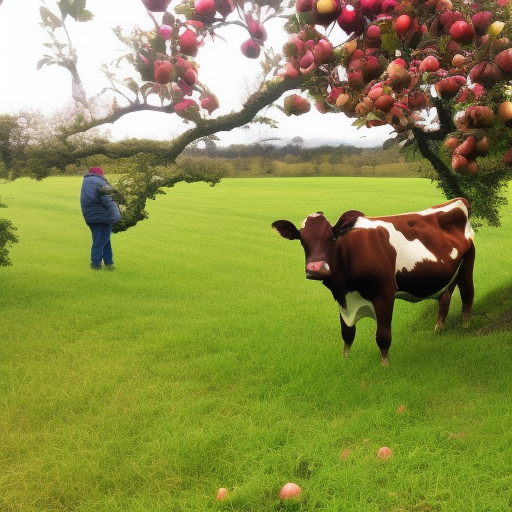
Generation parameters embedded in this image by AUTOMATIC1111 Stable Diffusion web UI or a fork of it (Forge, ...) (PNG 'parameters' text chunk):
a photo of a cow picking apples from an apple tree
Steps: 20, Sampler: Euler a, CFG scale: 7, Seed: 2191677787, Size: 512x512, Model hash: 4c86efd062, Model: model